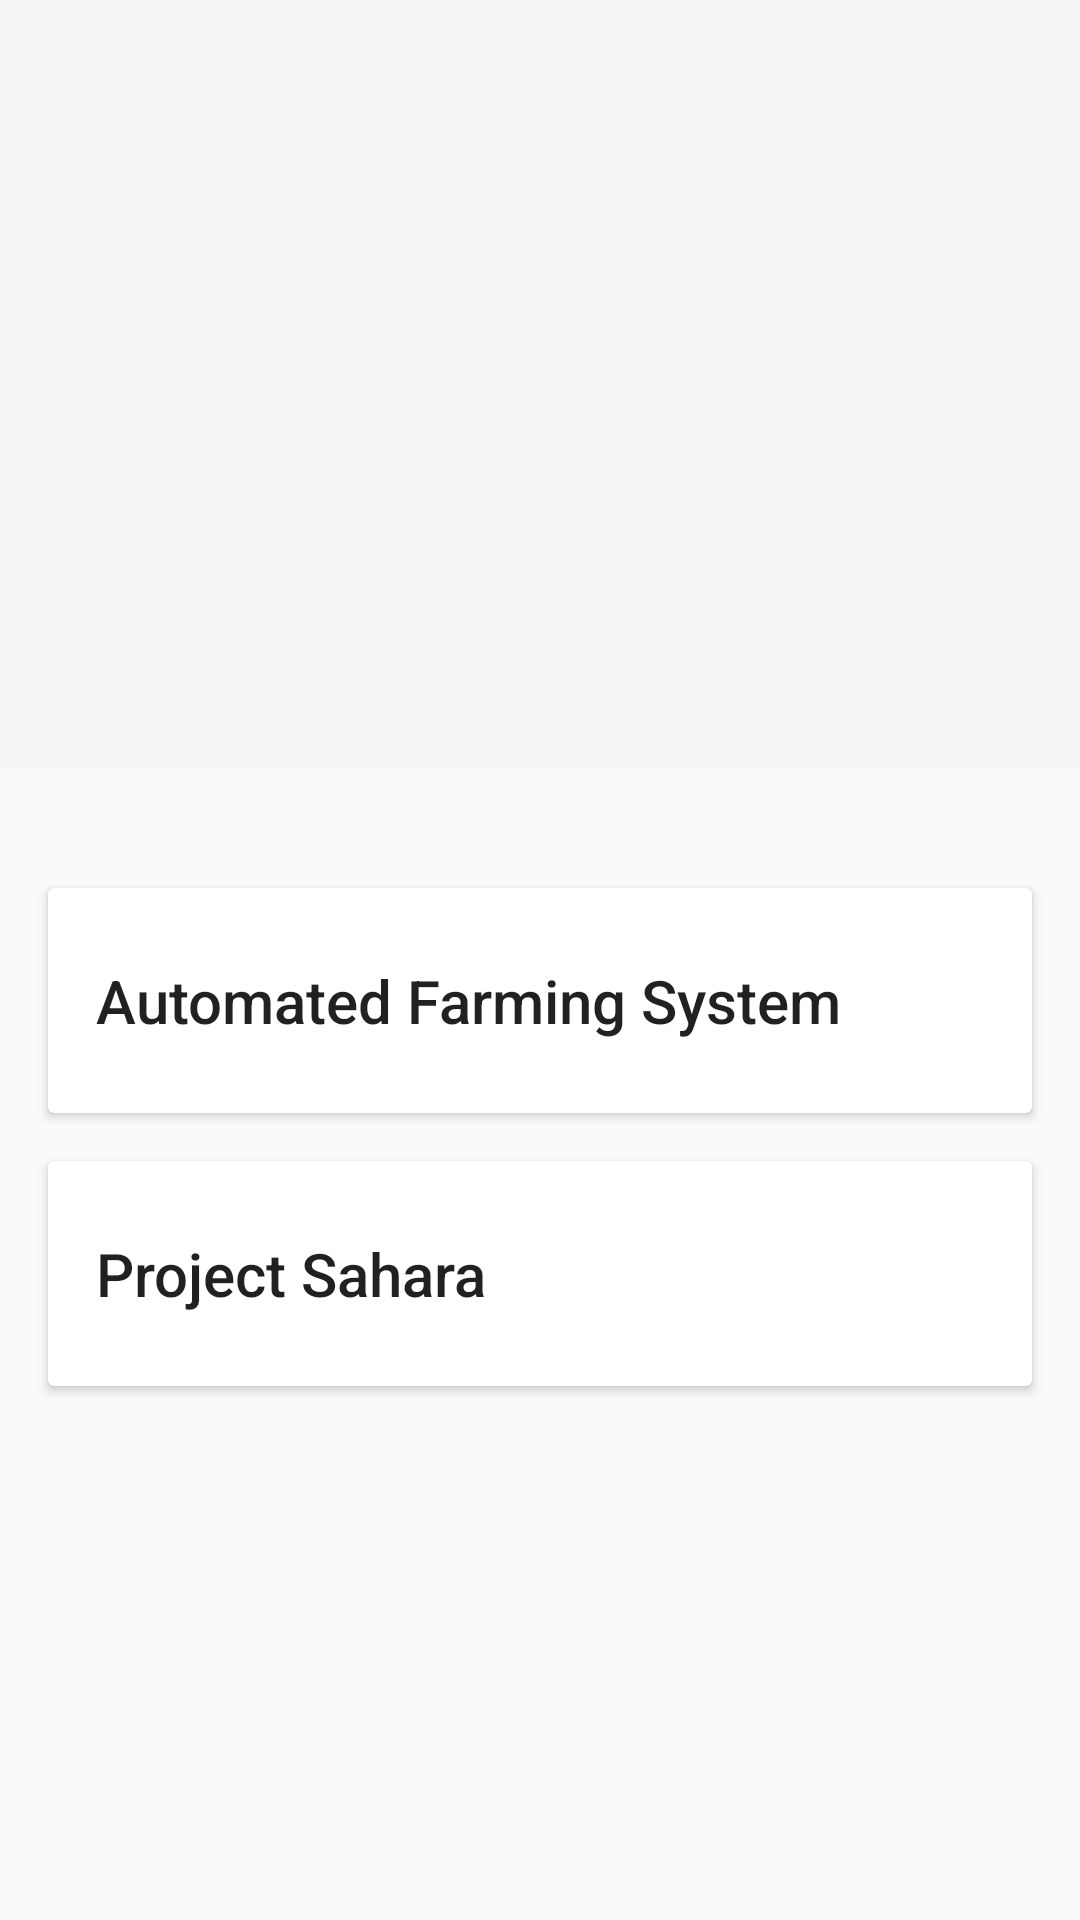

Produce the Android XML layout that renders to this screen, including the resource entries it uses.
<!-- AndroidManifest.xml: application theme Theme.AppCompat.Light.NoActionBar -->
<!-- res/layout/detailsactivity.xml -->
<?xml version="1.0" encoding="utf-8"?>
<android.support.design.widget.CoordinatorLayout xmlns:android="http://schemas.android.com/apk/res/android"
    xmlns:app="http://schemas.android.com/apk/res-auto"
    android:id="@+id/main_detailscontent"
    android:layout_width="match_parent"
    android:layout_height="match_parent"
    android:fitsSystemWindows="true">
    <android.support.design.widget.AppBarLayout
        android:id="@+id/appbar"
        android:layout_width="match_parent"
        android:layout_height="@dimen/detail_backdrop_height"
        android:fitsSystemWindows="true"
        android:theme="@style/Theme.AppCompat.Light.NoActionBar">

        <android.support.design.widget.CollapsingToolbarLayout
            android:id="@+id/collapsing_toolbar"
            android:layout_width="match_parent"
            android:layout_height="match_parent"
            android:fitsSystemWindows="true"
            app:contentScrim="?attr/colorPrimary"
            app:expandedTitleMarginEnd="64dp"
            app:expandedTitleMarginStart="48dp"
            app:layout_scrollFlags="scroll|exitUntilCollapsed">

            <ImageView
                android:id="@+id/backdrop"
                android:layout_width="match_parent"
                android:layout_height="match_parent"
                android:fitsSystemWindows="true"
                android:scaleType="centerCrop"
                app:layout_collapseMode="parallax" />


            <android.support.v7.widget.Toolbar
                android:id="@+id/toolbar"
                android:layout_width="match_parent"
                android:layout_height="?attr/actionBarSize"
                app:layout_collapseMode="pin"
                android:theme="@style/Theme.AppCompat.Light.NoActionBar" />

        </android.support.design.widget.CollapsingToolbarLayout>
    </android.support.design.widget.AppBarLayout>
    <android.support.v4.widget.NestedScrollView
        android:layout_width="match_parent"
        android:layout_height="match_parent"
        app:layout_behavior="@string/appbar_scrolling_view_behavior">

        <LinearLayout
            android:layout_width="match_parent"
            android:layout_height="match_parent"
            android:orientation="vertical"
            android:paddingTop="24dp">

            <android.support.v7.widget.CardView
                android:layout_width="match_parent"
                android:layout_height="wrap_content"
                android:layout_margin="@dimen/card_margin">

                <LinearLayout
                    style="@style/Widget.CardContent"
                    android:layout_width="match_parent"
                    android:layout_height="wrap_content">

                    <TextView
                        android:id="@+id/textView"
                        android:layout_width="match_parent"
                        android:layout_height="wrap_content"
                        android:text="Automated Farming System"
                        android:textAppearance="@style/TextAppearance.AppCompat.Title" />


                </LinearLayout>

            </android.support.v7.widget.CardView>

            <android.support.v7.widget.CardView
                android:layout_width="match_parent"
                android:layout_height="wrap_content"
                android:layout_marginBottom="@dimen/card_margin"
                android:layout_marginLeft="@dimen/card_margin"
                android:layout_marginRight="@dimen/card_margin">

                <LinearLayout
                    style="@style/Widget.CardContent"
                    android:layout_width="match_parent"
                    android:layout_height="wrap_content">

                    <TextView
                        android:id="@+id/textView2"
                        android:layout_width="match_parent"
                        android:layout_height="wrap_content"
                        android:text="Project Sahara"
                        android:textAppearance="@style/TextAppearance.AppCompat.Title" />



                </LinearLayout>

            </android.support.v7.widget.CardView>

        </LinearLayout>

    </android.support.v4.widget.NestedScrollView>

</android.support.design.widget.CoordinatorLayout>
<!-- resources referenced by this layout -->
<resources>
  <dimen name="card_margin">16dp</dimen>
  <dimen name="detail_backdrop_height">256dp</dimen>
  <style name="Widget.CardContent" parent="Theme.AppCompat.Light.NoActionBar">
          <item name="android:paddingLeft">16dp</item>
          <item name="android:paddingRight">16dp</item>
          <item name="android:paddingTop">24dp</item>
          <item name="android:paddingBottom">24dp</item>
          <item name="android:orientation">vertical</item>
      </style>
</resources>
